Dataset: processed (GitHub, miguelrabuge/AI-Project). Classes: pedestrian green light, pedestrian red light, vehicle green light, vehicle red light.

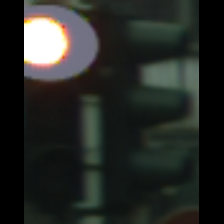
Label: vehicle red light

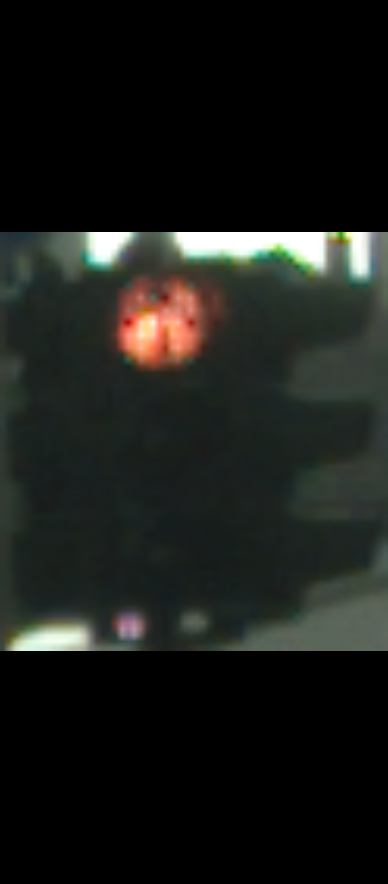
Label: vehicle red light

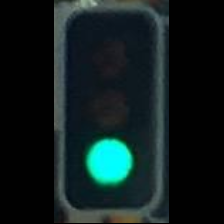
Label: vehicle green light

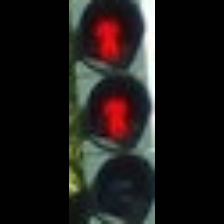
Label: pedestrian red light

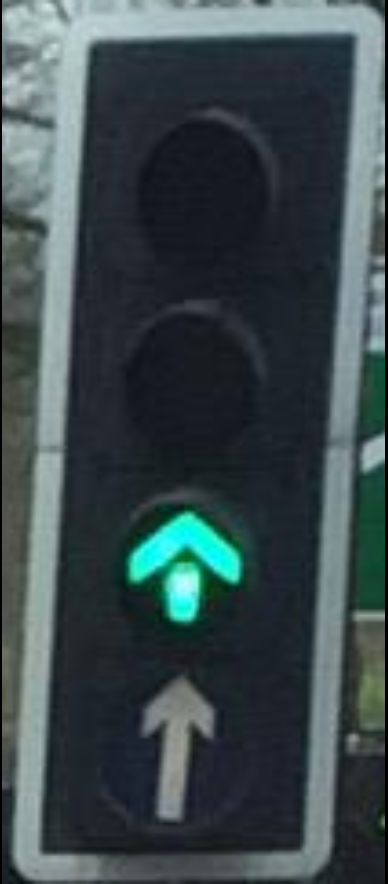
Label: vehicle green light

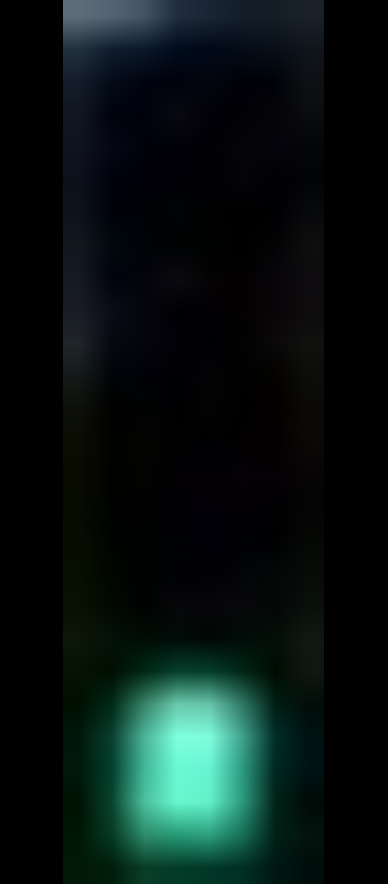
Label: pedestrian green light
